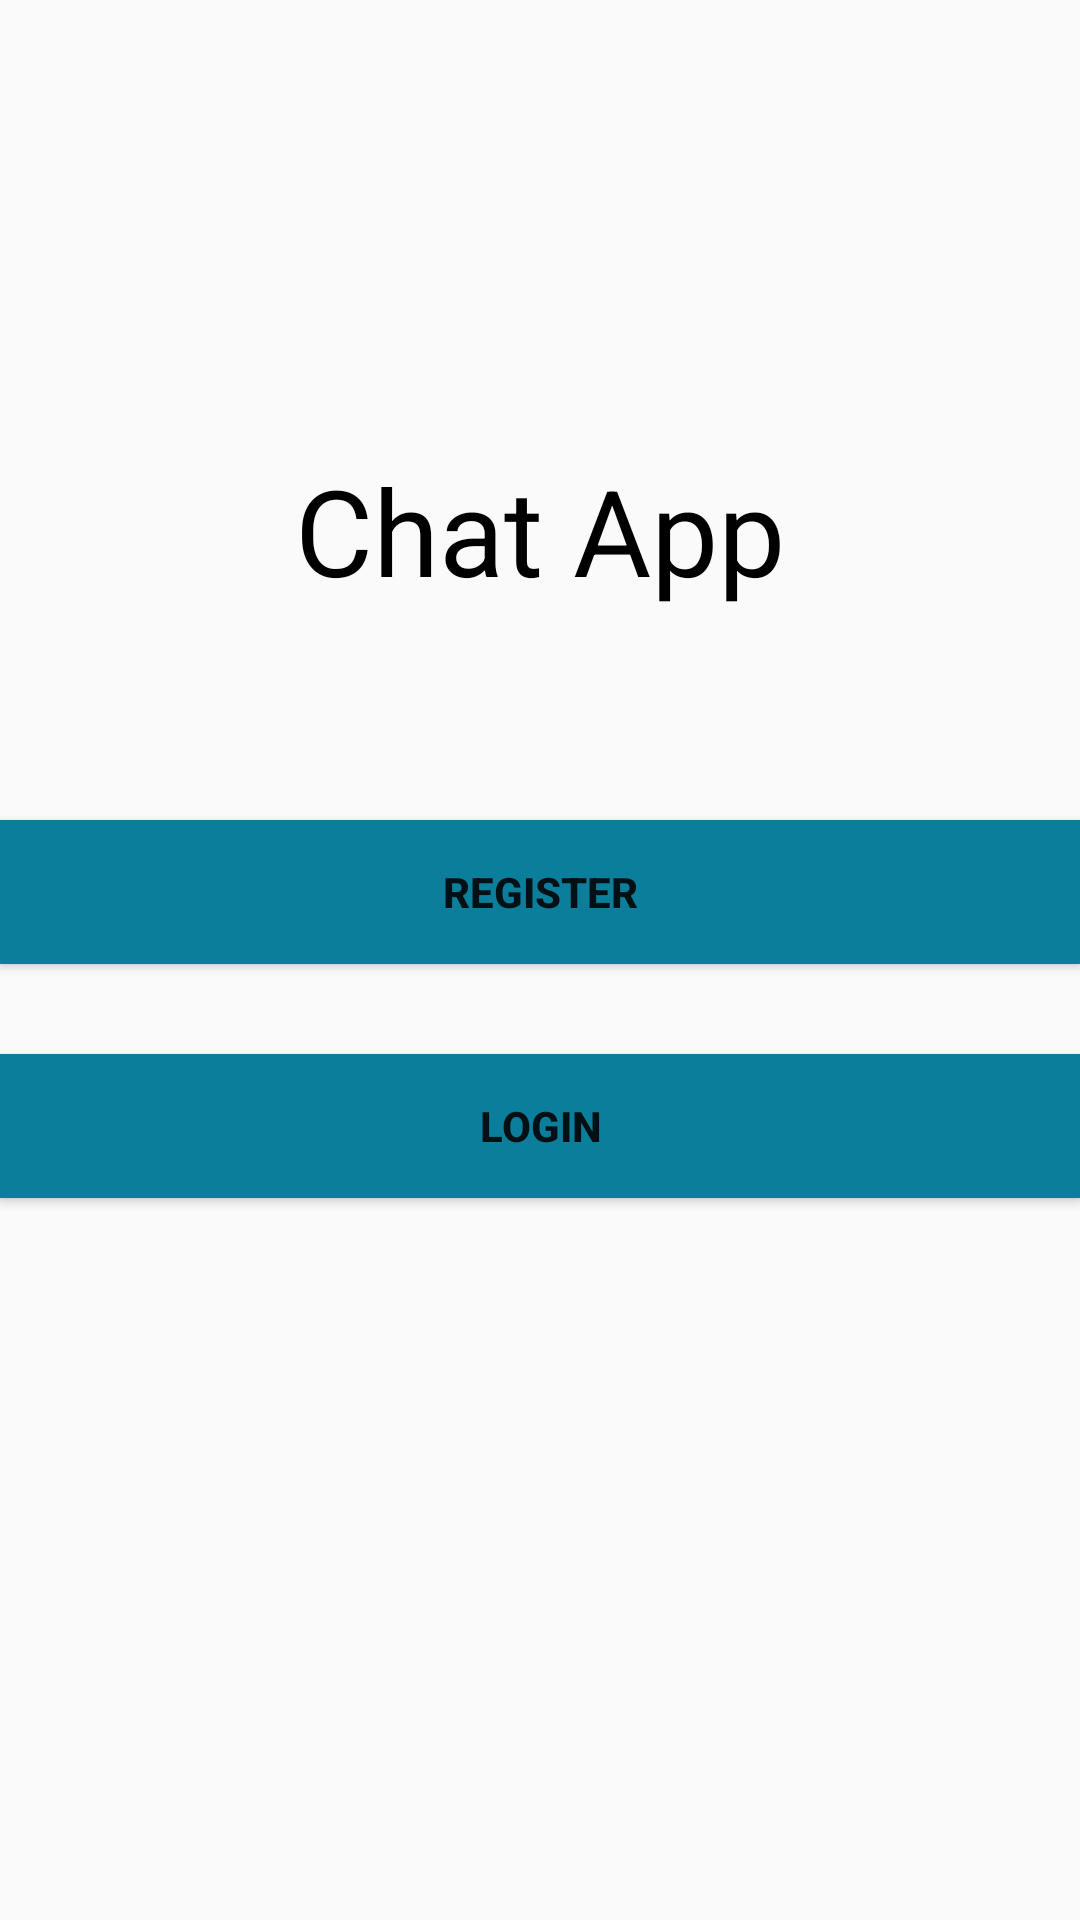

The Android layout XML behind this screen, and the referenced resources:
<!-- AndroidManifest.xml: application theme AppTheme -->
<!-- res/layout/activity_start.xml -->
<?xml version="1.0" encoding="UTF-8"?>
<RelativeLayout tools:context=".StartActivity" android:layout_height="match_parent" android:layout_width="match_parent" xmlns:tools="http://schemas.android.com/tools" xmlns:app="http://schemas.android.com/apk/res-auto"
    xmlns:android="http://schemas.android.com/apk/res/android">

    <LinearLayout
        android:layout_height="match_parent"
        android:layout_width="match_parent"
        android:orientation="vertical">

    <TextView
        android:layout_height="wrap_content"
        android:layout_width="wrap_content"
        android:layout_gravity="center"
        android:layout_marginTop="150dp"
        android:textSize="40dp"
        android:text="Chat App"
        android:textColor="#000"
        android:textFontWeight="@integer/google_play_services_version"/>

    <Button
        android:layout_height="wrap_content"
        android:layout_width="match_parent"
        android:layout_marginTop="70dp"
        android:text="register"
        android:textStyle="bold"
        android:background="@color/colorPrimaryDark"
        android:id="@+id/goRegister"/>

    <Button
        android:layout_height="wrap_content"
        android:layout_width="match_parent"
        android:layout_marginTop="30dp"
        android:text="login"
        android:textStyle="bold"
        android:background="@color/colorPrimaryDark"
        android:id="@+id/goLogin"/>

</LinearLayout>

</RelativeLayout>
<!-- resources referenced by this layout -->
<resources>
  <color name="colorPrimaryDark">#0A7E9B</color>
  <style parent="Theme.AppCompat.Light.NoActionBar" name="AppTheme">
  
      
  
  
      <item name="colorPrimary">@color/colorPrimary</item>
  
      <item name="colorPrimaryDark">@color/colorPrimaryDark</item>
  
      <item name="colorAccent">@color/colorAccent</item>
  
  
  </style>
  <color name="colorPrimary">#008577</color>
  <color name="colorAccent">#D81B60</color>
</resources>
